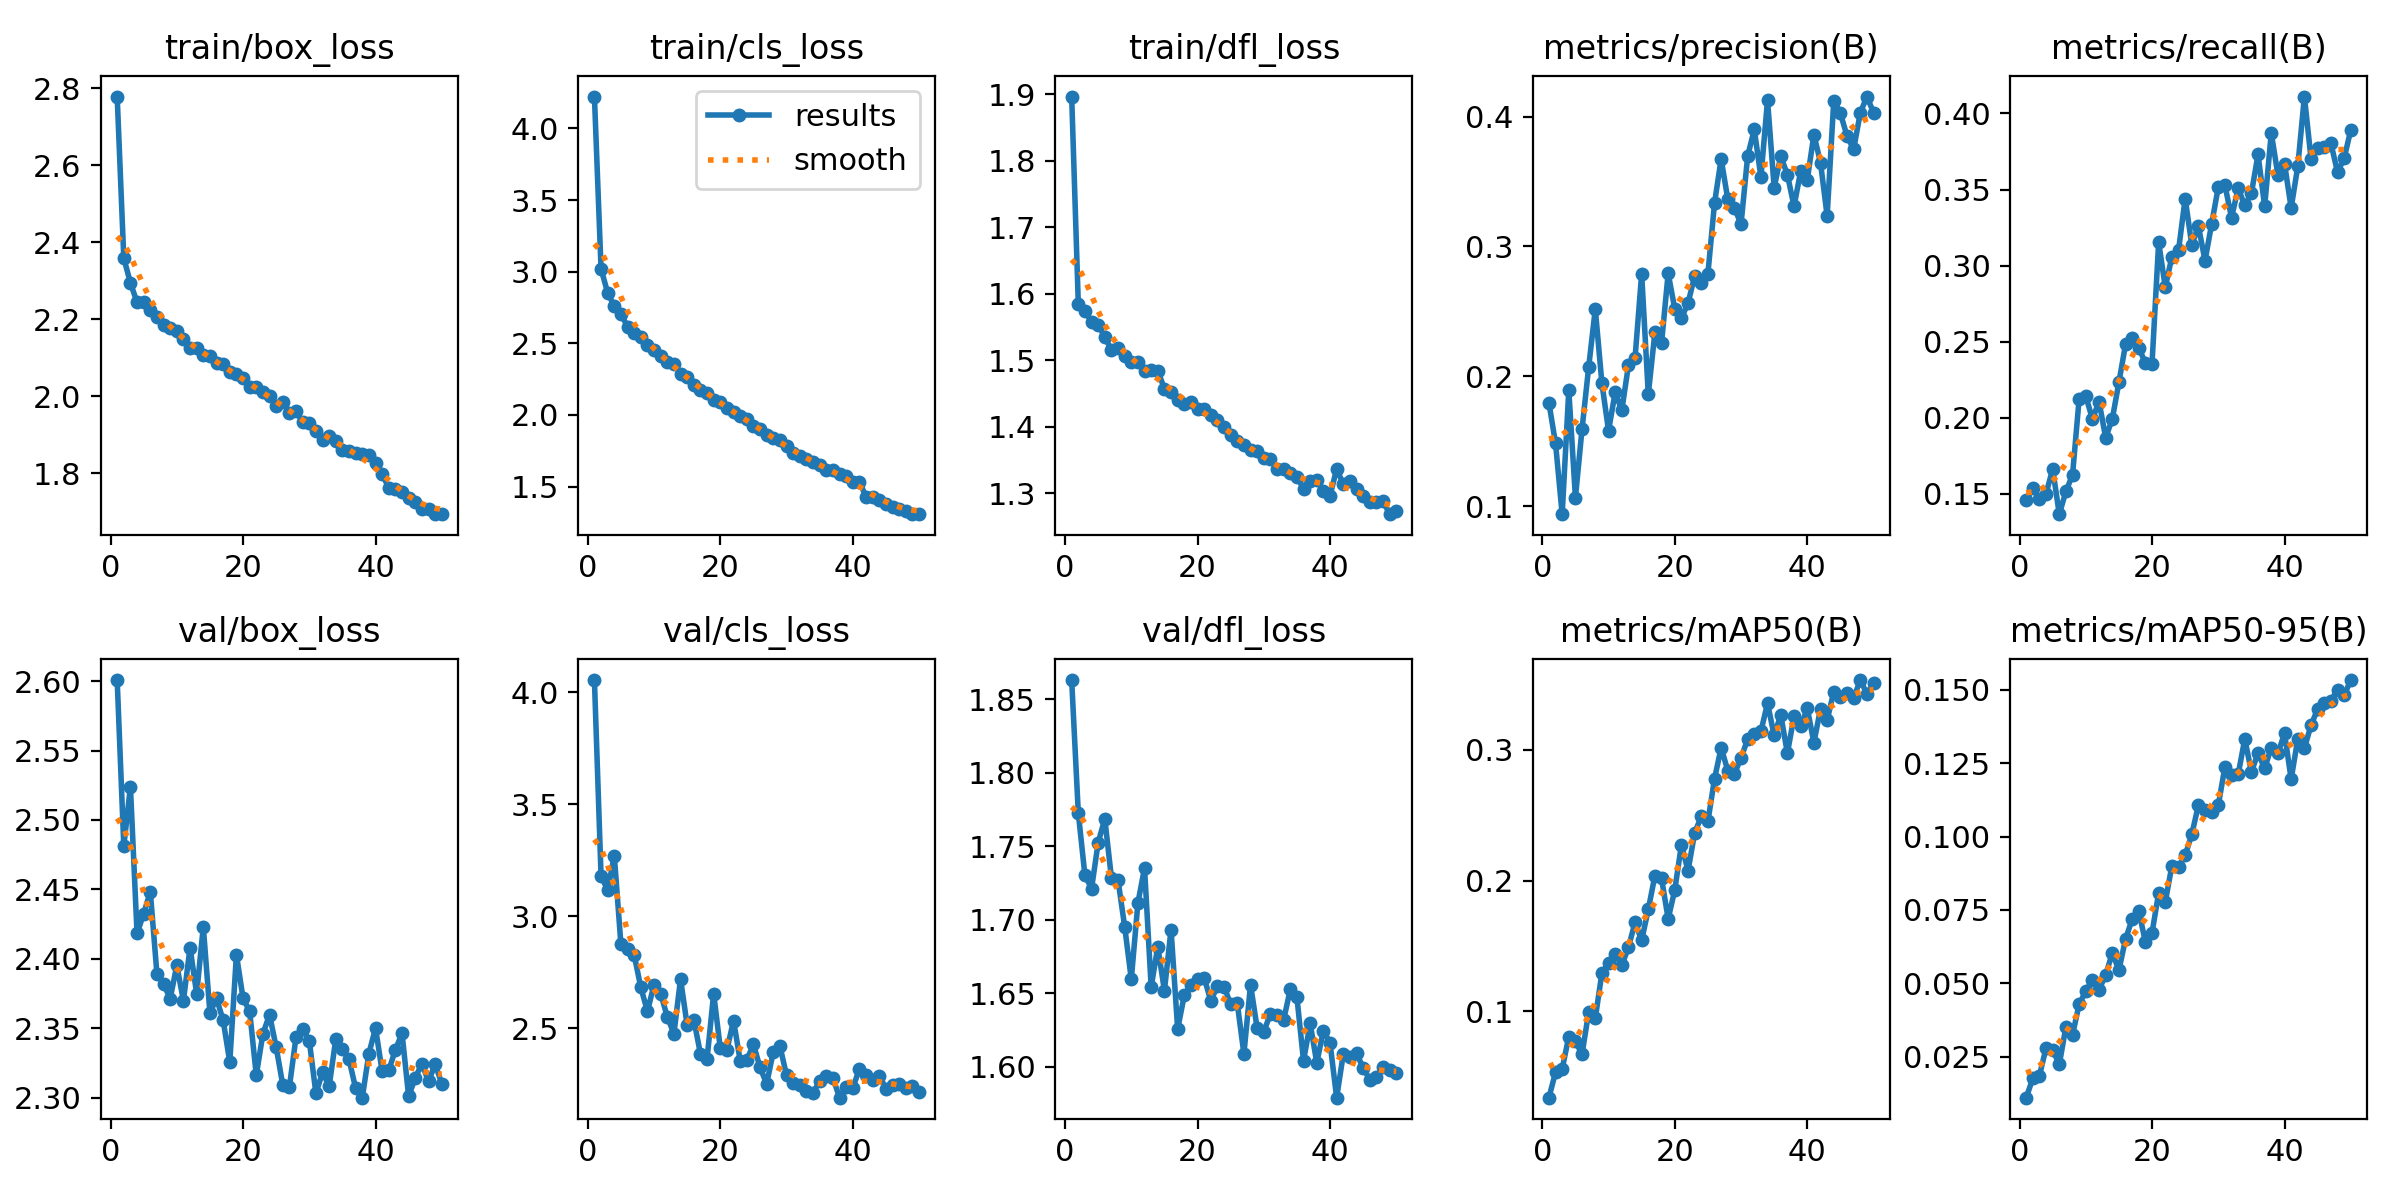

The file beside this chart, header and first rows:
epoch, time, train/box_loss, train/cls_loss, train/dfl_loss, metrics/precision(B), metrics/recall(B), metrics/mAP50(B), metrics/mAP50-95(B), val/box_loss, val/cls_loss, val/dfl_loss, lr/pg0, lr/pg1, lr/pg2
1, 888.1, 2.778, 4.223, 1.897, 0.1796, 0.146, 0.03401, 0.0111, 2.601, 4.055, 1.863, 0.0001648, 0.0001648, 0.0001648
2, 1616, 2.358, 3.02, 1.585, 0.1482, 0.1537, 0.05348, 0.01766, 2.481, 3.181, 1.773, 0.0003249, 0.0003249, 0.0003249
3, 3428, 2.294, 2.852, 1.574, 0.0938, 0.1468, 0.05589, 0.01859, 2.524, 3.116, 1.73, 0.0004784, 0.0004784, 0.0004784
4, 4878, 2.243, 2.759, 1.557, 0.1893, 0.1501, 0.0807, 0.028, 2.418, 3.271, 1.721, 0.0004703, 0.0004703, 0.0004703
5, 5608, 2.243, 2.704, 1.553, 0.1066, 0.1663, 0.077, 0.02744, 2.432, 2.874, 1.753, 0.0004604, 0.0004604, 0.0004604
6, 6337, 2.223, 2.617, 1.535, 0.1595, 0.1366, 0.06731, 0.02243, 2.448, 2.851, 1.769, 0.0004505, 0.0004505, 0.0004505
7, 7047, 2.204, 2.575, 1.515, 0.207, 0.1516, 0.0994, 0.03521, 2.389, 2.827, 1.729, 0.0004406, 0.0004406, 0.0004406
8, 7756, 2.185, 2.545, 1.519, 0.2519, 0.1625, 0.0947, 0.03248, 2.382, 2.682, 1.727, 0.0004307, 0.0004307, 0.0004307
9, 8606, 2.176, 2.486, 1.506, 0.1945, 0.2126, 0.1295, 0.04297, 2.371, 2.576, 1.695, 0.0004208, 0.0004208, 0.0004208
10, 9320, 2.168, 2.452, 1.498, 0.1581, 0.2143, 0.1367, 0.04729, 2.395, 2.694, 1.66, 0.0004109, 0.0004109, 0.0004109
11, 10024, 2.148, 2.414, 1.497, 0.1876, 0.1991, 0.1441, 0.05126, 2.37, 2.654, 1.712, 0.000401, 0.000401, 0.000401
12, 10728, 2.126, 2.369, 1.484, 0.1737, 0.2106, 0.1352, 0.04789, 2.408, 2.551, 1.735, 0.0003911, 0.0003911, 0.0003911
13, 11426, 2.126, 2.358, 1.486, 0.2084, 0.1869, 0.149, 0.05282, 2.375, 2.475, 1.654, 0.0003812, 0.0003812, 0.0003812
14, 13104, 2.107, 2.287, 1.484, 0.214, 0.1992, 0.168, 0.06039, 2.423, 2.719, 1.682, 0.0003713, 0.0003713, 0.0003713
15, 13850, 2.104, 2.264, 1.457, 0.2789, 0.2233, 0.1543, 0.0545, 2.361, 2.513, 1.652, 0.0003614, 0.0003614, 0.0003614
16, 14566, 2.086, 2.212, 1.453, 0.1861, 0.2482, 0.178, 0.0651, 2.372, 2.538, 1.693, 0.0003515, 0.0003515, 0.0003515
17, 15446, 2.083, 2.174, 1.441, 0.2338, 0.2521, 0.2038, 0.07183, 2.356, 2.386, 1.626, 0.0003416, 0.0003416, 0.0003416
18, 16161, 2.063, 2.154, 1.434, 0.2255, 0.2461, 0.2017, 0.07466, 2.326, 2.362, 1.649, 0.0003317, 0.0003317, 0.0003317
19, 16880, 2.058, 2.101, 1.437, 0.2792, 0.2359, 0.1707, 0.06404, 2.403, 2.654, 1.655, 0.0003218, 0.0003218, 0.0003218
20, 17610, 2.048, 2.088, 1.427, 0.2519, 0.2356, 0.1929, 0.0672, 2.372, 2.41, 1.66, 0.0003119, 0.0003119, 0.0003119
21, 18318, 2.025, 2.049, 1.426, 0.2449, 0.3153, 0.2273, 0.08081, 2.362, 2.403, 1.661, 0.000302, 0.000302, 0.000302
22, 20082, 2.024, 2.02, 1.418, 0.2562, 0.2858, 0.2076, 0.07768, 2.316, 2.534, 1.645, 0.0002921, 0.0002921, 0.0002921
23, 21823, 2.011, 1.99, 1.41, 0.2772, 0.3059, 0.2364, 0.09013, 2.346, 2.355, 1.655, 0.0002822, 0.0002822, 0.0002822
24, 23566, 2, 1.972, 1.399, 0.272, 0.31, 0.2491, 0.08962, 2.36, 2.356, 1.655, 0.0002723, 0.0002723, 0.0002723
25, 25336, 1.975, 1.92, 1.387, 0.279, 0.3441, 0.2453, 0.09358, 2.336, 2.429, 1.643, 0.0002624, 0.0002624, 0.0002624
26, 26944, 1.985, 1.902, 1.379, 0.3334, 0.3136, 0.2779, 0.1007, 2.309, 2.324, 1.643, 0.0002525, 0.0002525, 0.0002525
27, 27855, 1.957, 1.862, 1.372, 0.3673, 0.3259, 0.3016, 0.1107, 2.308, 2.251, 1.609, 0.0002426, 0.0002426, 0.0002426
28, 28563, 1.962, 1.838, 1.364, 0.3364, 0.3033, 0.2841, 0.1089, 2.344, 2.394, 1.656, 0.0002327, 0.0002327, 0.0002327
29, 29277, 1.933, 1.825, 1.364, 0.3297, 0.3274, 0.2814, 0.1084, 2.35, 2.42, 1.626, 0.0002228, 0.0002228, 0.0002228
30, 29998, 1.93, 1.784, 1.352, 0.3171, 0.3515, 0.294, 0.1106, 2.341, 2.29, 1.624, 0.0002129, 0.0002129, 0.0002129
31, 30700, 1.909, 1.737, 1.352, 0.3695, 0.3529, 0.308, 0.1237, 2.303, 2.254, 1.636, 0.000203, 0.000203, 0.000203
32, 31402, 1.885, 1.713, 1.336, 0.3901, 0.3315, 0.3123, 0.1208, 2.318, 2.247, 1.635, 0.0001931, 0.0001931, 0.0001931
33, 32101, 1.896, 1.694, 1.336, 0.3533, 0.3508, 0.3141, 0.1211, 2.308, 2.219, 1.632, 0.0001832, 0.0001832, 0.0001832
34, 32806, 1.884, 1.671, 1.33, 0.4127, 0.3396, 0.3356, 0.1332, 2.342, 2.212, 1.653, 0.0001733, 0.0001733, 0.0001733
35, 33898, 1.861, 1.65, 1.324, 0.3453, 0.3475, 0.311, 0.122, 2.335, 2.263, 1.647, 0.0001634, 0.0001634, 0.0001634
36, 35691, 1.859, 1.614, 1.307, 0.3694, 0.3731, 0.3267, 0.1283, 2.328, 2.285, 1.604, 0.0001535, 0.0001535, 0.0001535
37, 37479, 1.853, 1.617, 1.319, 0.3552, 0.339, 0.2974, 0.1232, 2.307, 2.278, 1.629, 0.0001436, 0.0001436, 0.0001436
38, 38201, 1.85, 1.589, 1.319, 0.3309, 0.3872, 0.3256, 0.1302, 2.3, 2.189, 1.603, 0.0001337, 0.0001337, 0.0001337
39, 38904, 1.846, 1.575, 1.303, 0.3578, 0.3596, 0.3179, 0.1284, 2.332, 2.239, 1.625, 0.0001238, 0.0001238, 0.0001238
40, 39606, 1.825, 1.532, 1.296, 0.3513, 0.367, 0.3317, 0.1351, 2.35, 2.231, 1.616, 0.0001139, 0.0001139, 0.0001139
41, 40294, 1.799, 1.532, 1.336, 0.3861, 0.3379, 0.3055, 0.1195, 2.319, 2.319, 1.579, 0.000104, 0.000104, 0.000104
42, 40990, 1.761, 1.429, 1.313, 0.3644, 0.3652, 0.3314, 0.1331, 2.32, 2.292, 1.609, 9.41e-05, 9.41e-05, 9.41e-05
43, 41678, 1.759, 1.428, 1.318, 0.3234, 0.4111, 0.3226, 0.13, 2.335, 2.268, 1.607, 8.42e-05, 8.42e-05, 8.42e-05
44, 42383, 1.752, 1.407, 1.306, 0.4122, 0.3702, 0.3444, 0.1379, 2.346, 2.288, 1.609, 7.43e-05, 7.43e-05, 7.43e-05
45, 43096, 1.736, 1.38, 1.296, 0.4025, 0.377, 0.3407, 0.1434, 2.301, 2.23, 1.599, 6.44e-05, 6.44e-05, 6.44e-05
46, 43816, 1.726, 1.354, 1.286, 0.385, 0.3778, 0.3432, 0.1453, 2.314, 2.245, 1.591, 5.45e-05, 5.45e-05, 5.45e-05
47, 44933, 1.708, 1.346, 1.287, 0.3748, 0.3805, 0.3395, 0.1461, 2.324, 2.252, 1.593, 4.46e-05, 4.46e-05, 4.46e-05
48, 46515, 1.706, 1.332, 1.288, 0.4028, 0.3614, 0.3533, 0.15, 2.312, 2.232, 1.6, 3.47e-05, 3.47e-05, 3.47e-05
49, 48226, 1.695, 1.308, 1.268, 0.4154, 0.3705, 0.3429, 0.148, 2.324, 2.244, 1.598, 2.48e-05, 2.48e-05, 2.48e-05
50, 49591, 1.694, 1.307, 1.273, 0.4031, 0.3892, 0.3507, 0.1533, 2.31, 2.212, 1.596, 1.49e-05, 1.49e-05, 1.49e-05
